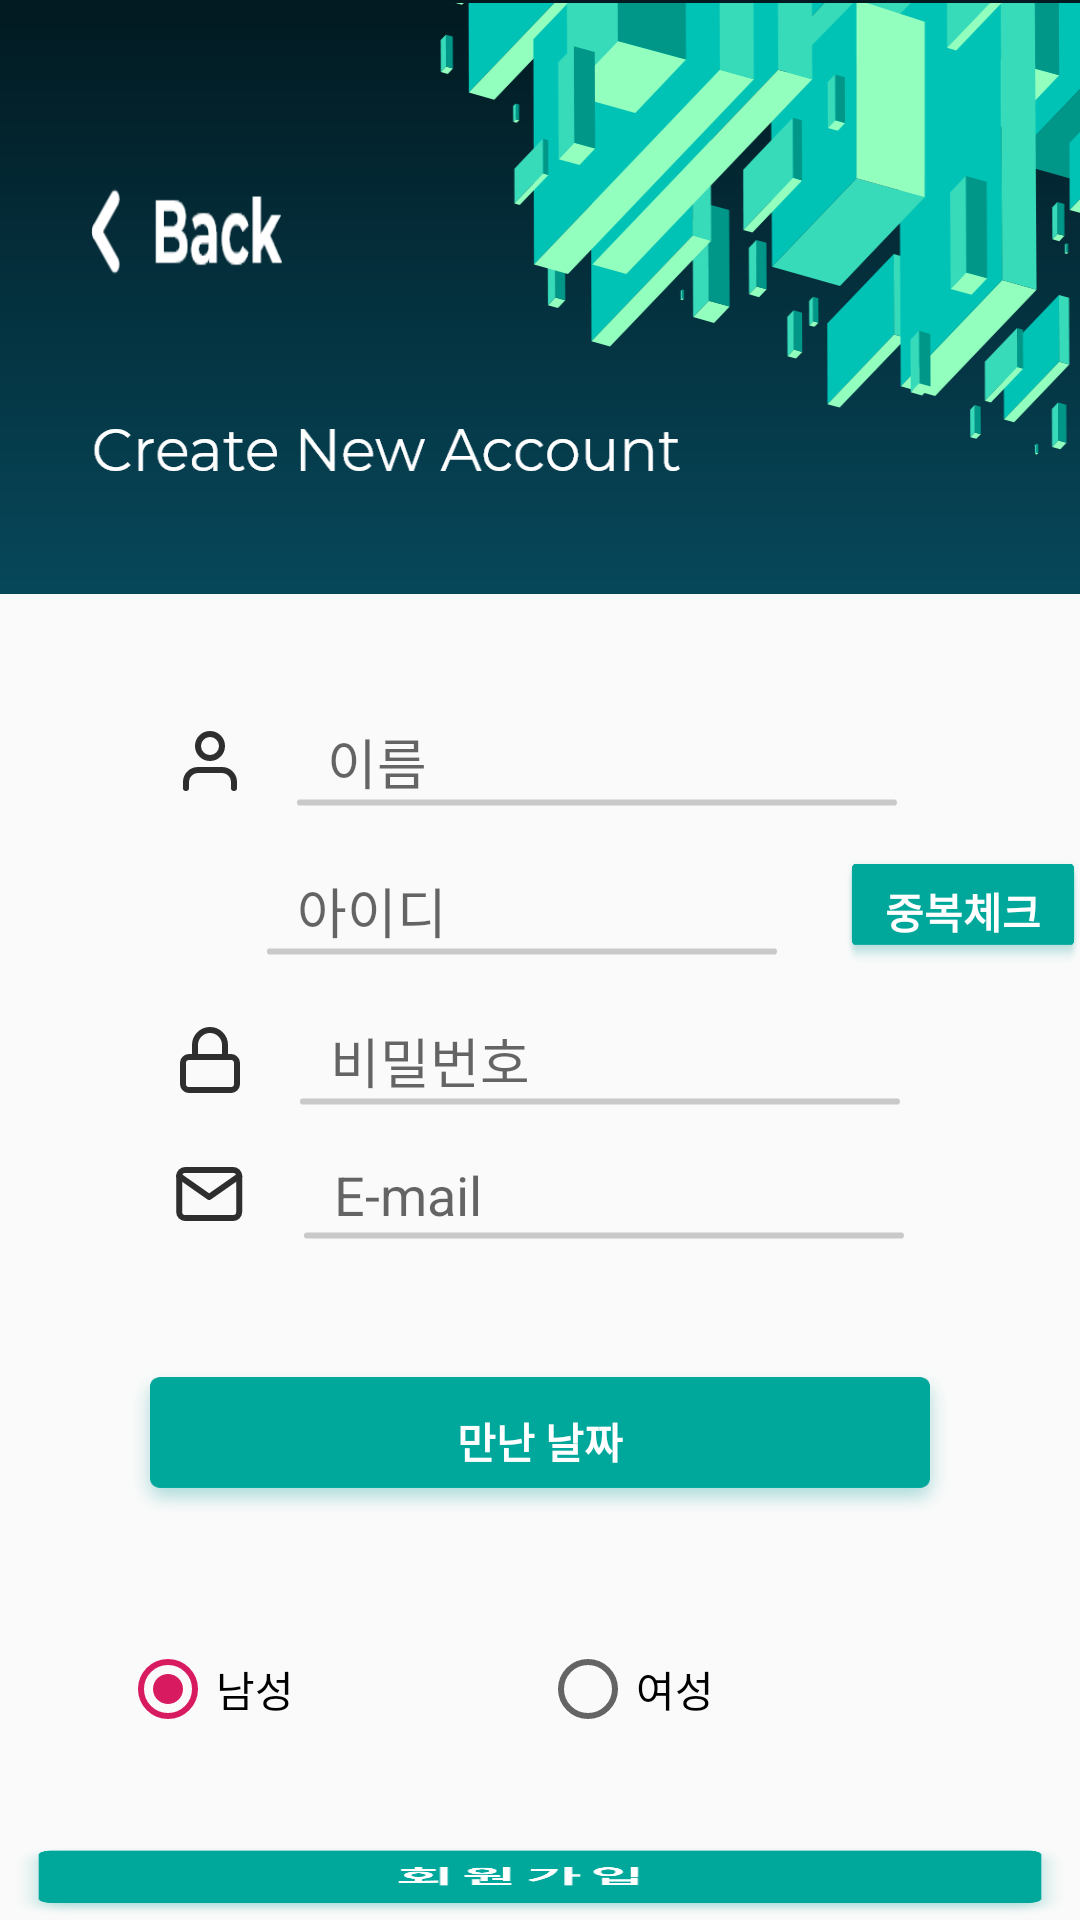

Write the Android layout XML for this screen, with the resource values it uses.
<!-- AndroidManifest.xml: application theme AppTheme -->
<!-- res/layout/register_layout.xml -->
<?xml version="1.0" encoding="utf-8"?>
<LinearLayout xmlns:android="http://schemas.android.com/apk/res/android"
    xmlns:app="http://schemas.android.com/apk/res-auto"
    android:layout_width="match_parent"
    android:layout_height="match_parent"
    android:orientation="vertical">

    <LinearLayout
        android:layout_width="match_parent"
        android:layout_height="wrap_content"
        android:background="@drawable/back_regis"
        android:orientation="vertical">

        <Button
            android:id="@+id/backButton"
            android:layout_width="65dp"
            android:layout_height="35dp"
            android:layout_marginTop="60dp"
            android:layout_marginLeft="30dp"
            android:background="@drawable/back_btn" />

    </LinearLayout>

    <LinearLayout
        android:layout_width="match_parent"
        android:layout_height="wrap_content"
        android:orientation="vertical"
        android:layout_marginTop="30dp">

        <LinearLayout
            android:layout_width="wrap_content"
            android:layout_height="wrap_content"
            android:layout_marginBottom="15dp"
            android:layout_gravity="center"
            android:orientation="horizontal">

            <ImageView
                android:id="@+id/imageView3"
                android:layout_width="wrap_content"
                android:layout_height="wrap_content"
                android:layout_marginRight="20dp"
                android:layout_gravity="center"
                app:srcCompat="@drawable/icon_feather_user" />

            <EditText
                android:id="@+id/nameText"
                android:layout_width="200dp"
                android:layout_height="wrap_content"
                android:layout_gravity="center"
                android:layout_weight="0"
                android:background="@drawable/line"
                android:hint="이름"
                android:paddingLeft="10dp" />
        </LinearLayout>

        <LinearLayout
            android:layout_width="wrap_content"
            android:layout_height="wrap_content"
            android:layout_marginBottom="15dp"
            android:layout_marginLeft="35dp"
            android:layout_gravity="center"
            android:orientation="horizontal">

            <ImageView
                android:id="@+id/imageView6"
                android:layout_width="wrap_content"
                android:layout_height="wrap_content"
                android:layout_gravity="center"
                android:layout_marginRight="20dp"
                android:background="@drawable/ic_account_id" />

            <EditText
                android:id="@+id/idText"
                android:layout_width="170dp"
                android:layout_height="wrap_content"
                android:layout_gravity="center"
                android:background="@drawable/line"
                android:hint="아이디"
                android:paddingLeft="10dp" />

            <Button
                android:id="@+id/validateButton"
                android:layout_width="80dp"
                android:layout_height="40dp"
                android:layout_gravity="center"
                android:layout_marginLeft="22dp"
                android:background="@drawable/box2"
                android:fontFamily="@font/montserratalternates_black"
                android:text="중복체크"
                android:textColor="#ffffff"
                android:textSize="14dp"
                android:textStyle="bold" />

        </LinearLayout>


        <LinearLayout
            android:layout_width="wrap_content"
            android:layout_height="wrap_content"
            android:layout_gravity="center"
            android:layout_marginBottom="15dp"
            android:orientation="horizontal">

            <ImageView
                android:id="@+id/imageView4"
                android:layout_width="wrap_content"
                android:layout_height="wrap_content"
                android:layout_marginRight="20dp"
                android:layout_gravity="center"
                app:srcCompat="@drawable/icon_feather_lock" />

            <EditText
                android:id="@+id/passwordText"
                android:layout_width="200dp"
                android:layout_height="wrap_content"
                android:layout_gravity="center"
                android:layout_weight="0"
                android:background="@drawable/line"
                android:hint="비밀번호"
                android:paddingLeft="10dp" />
        </LinearLayout>

        <LinearLayout
            android:layout_width="wrap_content"
            android:layout_height="wrap_content"
            android:layout_gravity="center"
            android:layout_marginBottom="15dp"
            android:orientation="horizontal">

            <ImageView
                android:id="@+id/imageView5"
                android:layout_width="wrap_content"
                android:layout_height="wrap_content"
                android:layout_gravity="center"
                android:layout_marginRight="20dp"
                app:srcCompat="@drawable/icon_feather_mail" />

            <EditText
                android:id="@+id/emailText"
                android:layout_width="200dp"
                android:layout_height="wrap_content"
                android:layout_gravity="center"
                android:layout_weight="0"
                android:background="@drawable/line"
                android:hint="E-mail"
                android:paddingLeft="10dp" />
        </LinearLayout>

        <LinearLayout
            android:layout_width="wrap_content"
            android:layout_height="wrap_content"
            android:layout_marginTop="25dp"
            android:layout_gravity="center"
            android:orientation="vertical">

            <Button
                android:id="@+id/dateButton"
                android:layout_width="280dp"
                android:layout_height="55dp"
                android:layout_gravity="center"
                android:background="@drawable/box2"
                android:fontFamily="@font/montserratalternates_black"
                android:padding="10dp"
                android:text="만난 날짜"
                android:textColor="#ffffff"
                android:textStyle="bold" />

            <TextView
                android:id="@+id/makeDate"
                android:layout_width="280dp"
                android:layout_height="wrap_content"
                android:layout_gravity="center"
                android:gravity="center"
                android:padding="10dp" />
        </LinearLayout>
    </LinearLayout>

    <LinearLayout
        android:layout_width="wrap_content"
        android:layout_height="wrap_content"
        android:layout_gravity="center"
        android:layout_marginTop="@dimen/day_of_week_padding_vertical"
        android:gravity="center"
        android:orientation="horizontal">

        <RadioGroup
            android:id="@+id/genderGroup"
            android:layout_width="280dp"
            android:layout_height="wrap_content"
            android:layout_gravity="center_horizontal"
            android:layout_marginTop="10dp"
            android:orientation="horizontal">

            <RadioButton
                android:id="@+id/genderMan"
                android:layout_width="0dp"
                android:layout_height="wrap_content"
                android:layout_gravity="center"
                android:layout_weight="1"
                android:checked="true"
                android:text="남성"></RadioButton>

            <RadioButton
                android:id="@+id/genderWoman"
                android:layout_width="0dp"
                android:layout_height="wrap_content"
                android:layout_gravity="center"
                android:layout_weight="1"
                android:text="여성"></RadioButton>

        </RadioGroup>


    </LinearLayout>

    <LinearLayout
        android:layout_width="match_parent"
        android:layout_height="match_parent"
        android:layout_marginTop="25dp"
        android:orientation="horizontal">

        <Button
            android:id="@+id/btnRegister"
            android:layout_width="wrap_content"
            android:layout_height="wrap_content"
            android:layout_weight="1"
            android:background="@drawable/signup_btn" />
    </LinearLayout>
</LinearLayout>
<!-- resources referenced by this layout -->
<resources>
  <!-- drawable back_btn: png bitmap (drawable-hdpi, 1081 bytes) -->
  <!-- drawable back_regis: png bitmap (drawable-hdpi, 27183 bytes) -->
  <!-- drawable box2: png bitmap (drawable-hdpi, 5061 bytes) -->
  <!-- drawable icon_feather_lock: png bitmap (drawable-hdpi, 602 bytes) -->
  <!-- drawable icon_feather_mail: png bitmap (drawable-hdpi, 728 bytes) -->
  <!-- drawable icon_feather_user: png bitmap (drawable-hdpi, 514 bytes) -->
  <!-- drawable line: png bitmap (drawable-hdpi, 534 bytes) -->
  <!-- drawable signup_btn: png bitmap (drawable-hdpi, 6319 bytes) -->
  <style name="AppTheme" parent="Theme.AppCompat.Light.NoActionBar">
          
          <item name="colorPrimary">@color/colorPrimary</item>
          <item name="colorPrimaryDark">@color/noticeTest</item>
          <item name="colorAccent">@color/colorAccent</item>
  
          
          <item name="windowActionBar">false</item>
          <item name="windowNoTitle">true</item>
      </style>
  <color name="colorPrimary">#00A79B</color>
  <color name="noticeTest">#00A79B</color>
  <color name="colorAccent">#D81B60</color>
</resources>
